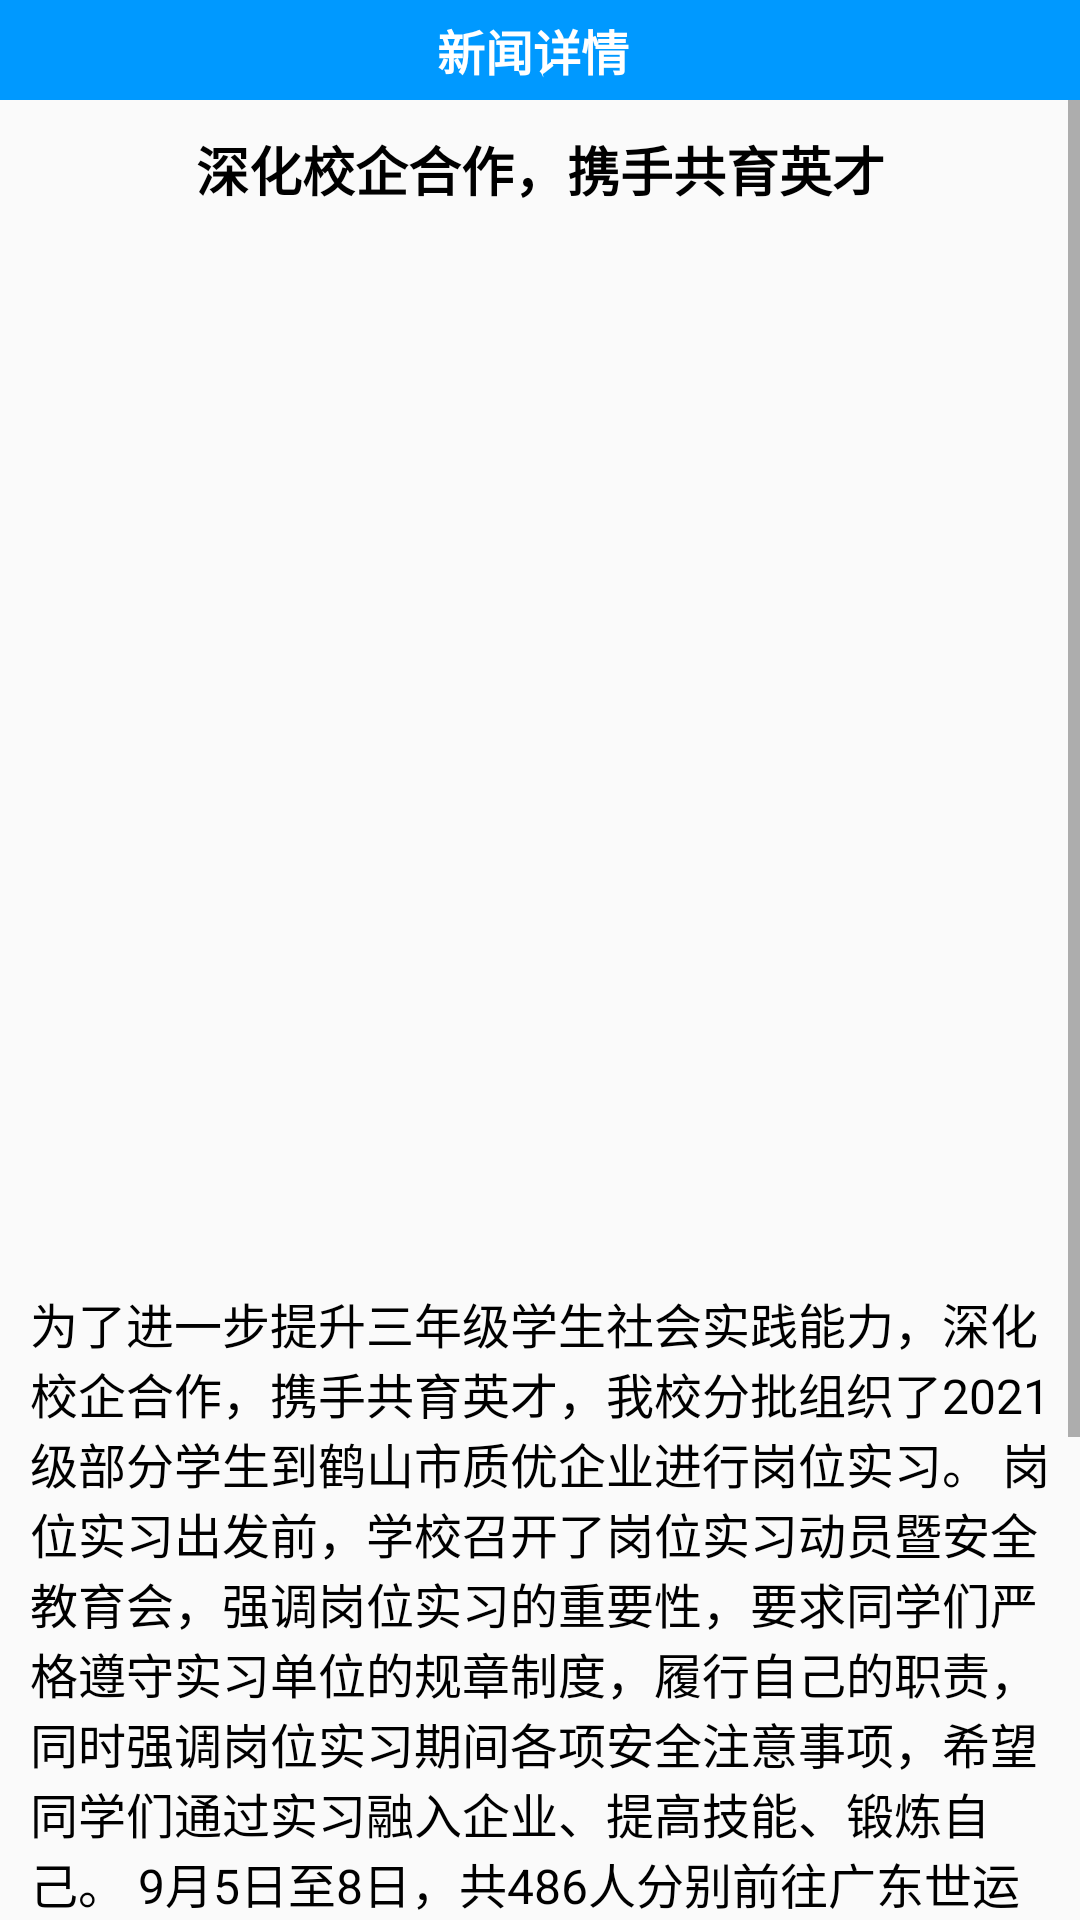

Produce the Android XML layout that renders to this screen, including the resource entries it uses.
<!-- AndroidManifest.xml: application theme MyThem -->
<!-- res/layout/activity_new_more_page2.xml -->
<?xml version="1.0" encoding="utf-8"?>
<LinearLayout xmlns:android="http://schemas.android.com/apk/res/android"
    xmlns:app="http://schemas.android.com/apk/res-auto"
    xmlns:tools="http://schemas.android.com/tools"
    android:layout_width="match_parent"
    android:layout_height="match_parent"
    android:orientation="vertical"
    tools:context=".new_more_page2">

    <LinearLayout
        android:layout_width="match_parent"
        android:layout_height="wrap_content">
        <ImageView
            android:id="@+id/exit"
            android:layout_width="50dp"
            android:layout_height="match_parent"
            android:src="@drawable/ic_left"
            android:background="@color/ble"/>
        <TextView
            android:paddingStart="-50dp"
            android:layout_weight="1"
            android:layout_width="0dp"
            android:layout_height="wrap_content"
            android:background="@color/ble"
            android:padding="5dp"
            android:text="@string/newmorw"
            android:textAlignment="center"
            android:textColor="@color/white"
            android:textSize="16sp"
            android:textStyle="bold"/>
    </LinearLayout>

    <ScrollView
        android:layout_width="match_parent"
        android:layout_height="0dp"
        android:layout_weight="1">
        <LinearLayout
            android:layout_width="match_parent"
            android:layout_height="wrap_content"
            android:orientation="vertical">
            <TextView
                android:layout_width="match_parent"
                android:layout_height="wrap_content"
                android:padding="10dp"
                android:textColor="@color/black"
                android:textSize="17.5sp"
                android:textStyle="bold"
                android:gravity="center"
                android:text="深化校企合作，携手共育英才"/>
            <ImageView
                android:layout_width="match_parent"
                android:layout_height="300dp"
                android:layout_margin="20dp"
                android:src="@drawable/dv4"/>

            <TextView
                android:layout_width="match_parent"
                android:layout_height="0dp"
                android:layout_weight="1"
                android:padding="10dp"
                android:textColor="@color/black"
                android:textSize="16sp"
                android:text="@string/wod1"/>

        </LinearLayout>
    </ScrollView>


</LinearLayout>
<!-- resources referenced by this layout -->
<resources>
  <color name="black">#FF000000</color>
  <color name="ble">#0099FF</color>
  <color name="white">#FFFFFFFF</color>
  <string name="newmorw">新闻详情</string>
  <string name="wod1">　　　为了进一步提升三年级学生社会实践能力，深化校企合作，携手共育英才，我校分批组织了2021级部分学生到鹤山市质优企业进行岗位实习。 岗位实习出发前，学校召开了岗位实习动员暨安全教育会，强调岗位实习的重要性，要求同学们严格遵守实习单位的规章制度，履行自己的职责，同时强调岗位实习期间各项安全注意事项，希望同学们通过实习融入企业、提高技能、锻炼自己。 9月5日至8日，共486人分别前往广东世运电路科技股份有限公司、广东索奇电器科技有限公司、广东斯柯电器有限公司、碧桂园天麓湖凤凰酒店、方圆福朋喜来登酒店进行岗位实习。 到达各实习企业后，在人事主管部门的安排和各班主任协助以及驻厂老师带领下，同学们顺利完成入宿、面试、体检、办卡等入职流程。最后，叶武主任深情寄语：希望同学们在岗位实习中用心学习企业文化，融入和适应企业的工作和生活，学会学习、学会做人、学会做事、学会沟通。</string>
  <style name="MyThem" parent="Theme.AppCompat.DayNight.NoActionBar">
          <item name="android:colorPrimaryDark">@color/ble</item>
      </style>
</resources>
